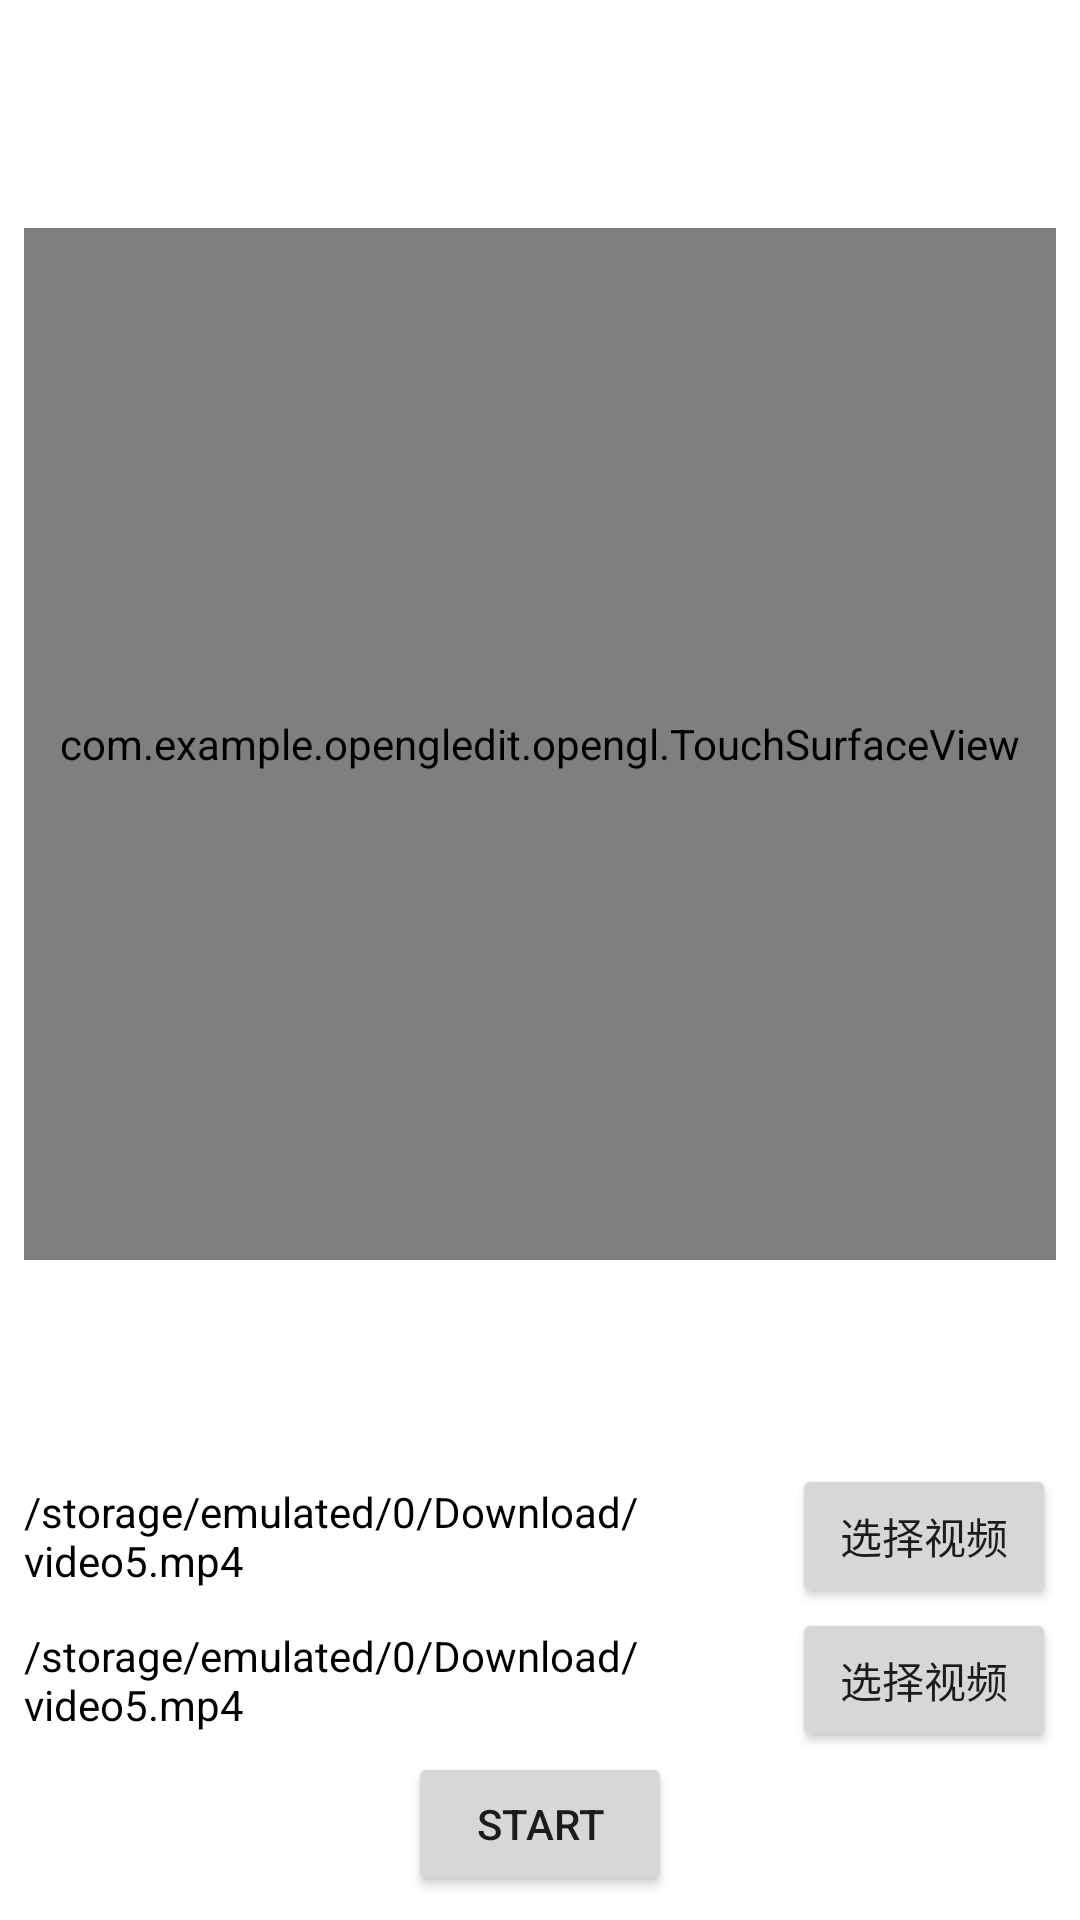

The Android layout XML behind this screen, and the referenced resources:
<!-- AndroidManifest.xml: activity theme Theme.OpenGlEdit -->
<!-- res/layout/activity_main.xml -->
<?xml version="1.0" encoding="utf-8"?>
<layout xmlns:android="http://schemas.android.com/apk/res/android"
    xmlns:app="http://schemas.android.com/apk/res-auto"
    xmlns:tools="http://schemas.android.com/tools">

    <data>

    </data>

    <androidx.constraintlayout.widget.ConstraintLayout
        android:layout_width="match_parent"
        android:layout_height="match_parent"
        android:background="@color/white"
        android:padding="8dp"
        tools:context=".MainActivity">


        <com.example.opengledit.opengl.TouchSurfaceView
            android:id="@+id/gl_surface"
            android:layout_width="match_parent"
            android:layout_height="0dp"
            app:layout_constraintDimensionRatio="9:9"
            app:layout_constraintBottom_toTopOf="@id/llVideo"
            app:layout_constraintTop_toTopOf="parent" />

        <LinearLayout
            android:id="@+id/llVideo"
            android:layout_width="match_parent"
            android:layout_height="wrap_content"
            android:orientation="vertical"
            app:layout_constraintBottom_toTopOf="@id/start">

            <LinearLayout
                android:layout_width="match_parent"
                android:layout_height="wrap_content"
                android:gravity="center_vertical"
                android:orientation="horizontal">

                <TextView
                    android:id="@+id/video1"
                    android:layout_width="match_parent"
                    android:layout_height="wrap_content"
                    android:layout_weight="1"
                    android:text="/storage/emulated/0/Download/video5.mp4"
                    android:textColor="@color/black" />

                <Button
                    android:id="@+id/btnPickVideo1"
                    android:layout_width="wrap_content"
                    android:layout_height="wrap_content"
                    android:layout_marginLeft="16dp"
                    android:text="选择视频" />

            </LinearLayout>

            <LinearLayout
                android:layout_width="match_parent"
                android:layout_height="wrap_content"
                android:gravity="center_vertical"
                android:orientation="horizontal">

                <TextView
                    android:id="@+id/video2"
                    android:layout_width="match_parent"
                    android:layout_height="wrap_content"
                    android:layout_weight="1"
                    android:text="/storage/emulated/0/Download/video5.mp4"
                    android:textColor="@color/black" />

                <Button
                    android:id="@+id/btnPickVideo2"
                    android:layout_width="wrap_content"
                    android:layout_height="wrap_content"
                    android:layout_marginLeft="16dp"
                    android:text="选择视频" />

            </LinearLayout>


        </LinearLayout>


        <Button
            android:id="@+id/start"
            android:layout_width="wrap_content"
            android:layout_height="wrap_content"
            android:text="Start"
            app:layout_constraintBottom_toBottomOf="parent"
            app:layout_constraintEnd_toEndOf="parent"
            app:layout_constraintStart_toStartOf="parent" />


    </androidx.constraintlayout.widget.ConstraintLayout>
</layout>
<!-- resources referenced by this layout -->
<resources>
  <style name="Theme.OpenGlEdit" parent="Theme.AppCompat.DayNight.NoActionBar" />
  <!-- not gathered from this repository: default colours our renderer supplied (Android Studio template values) -->
  <color name="black">#FF000000</color>
  <color name="white">#FFFFFFFF</color>
</resources>
